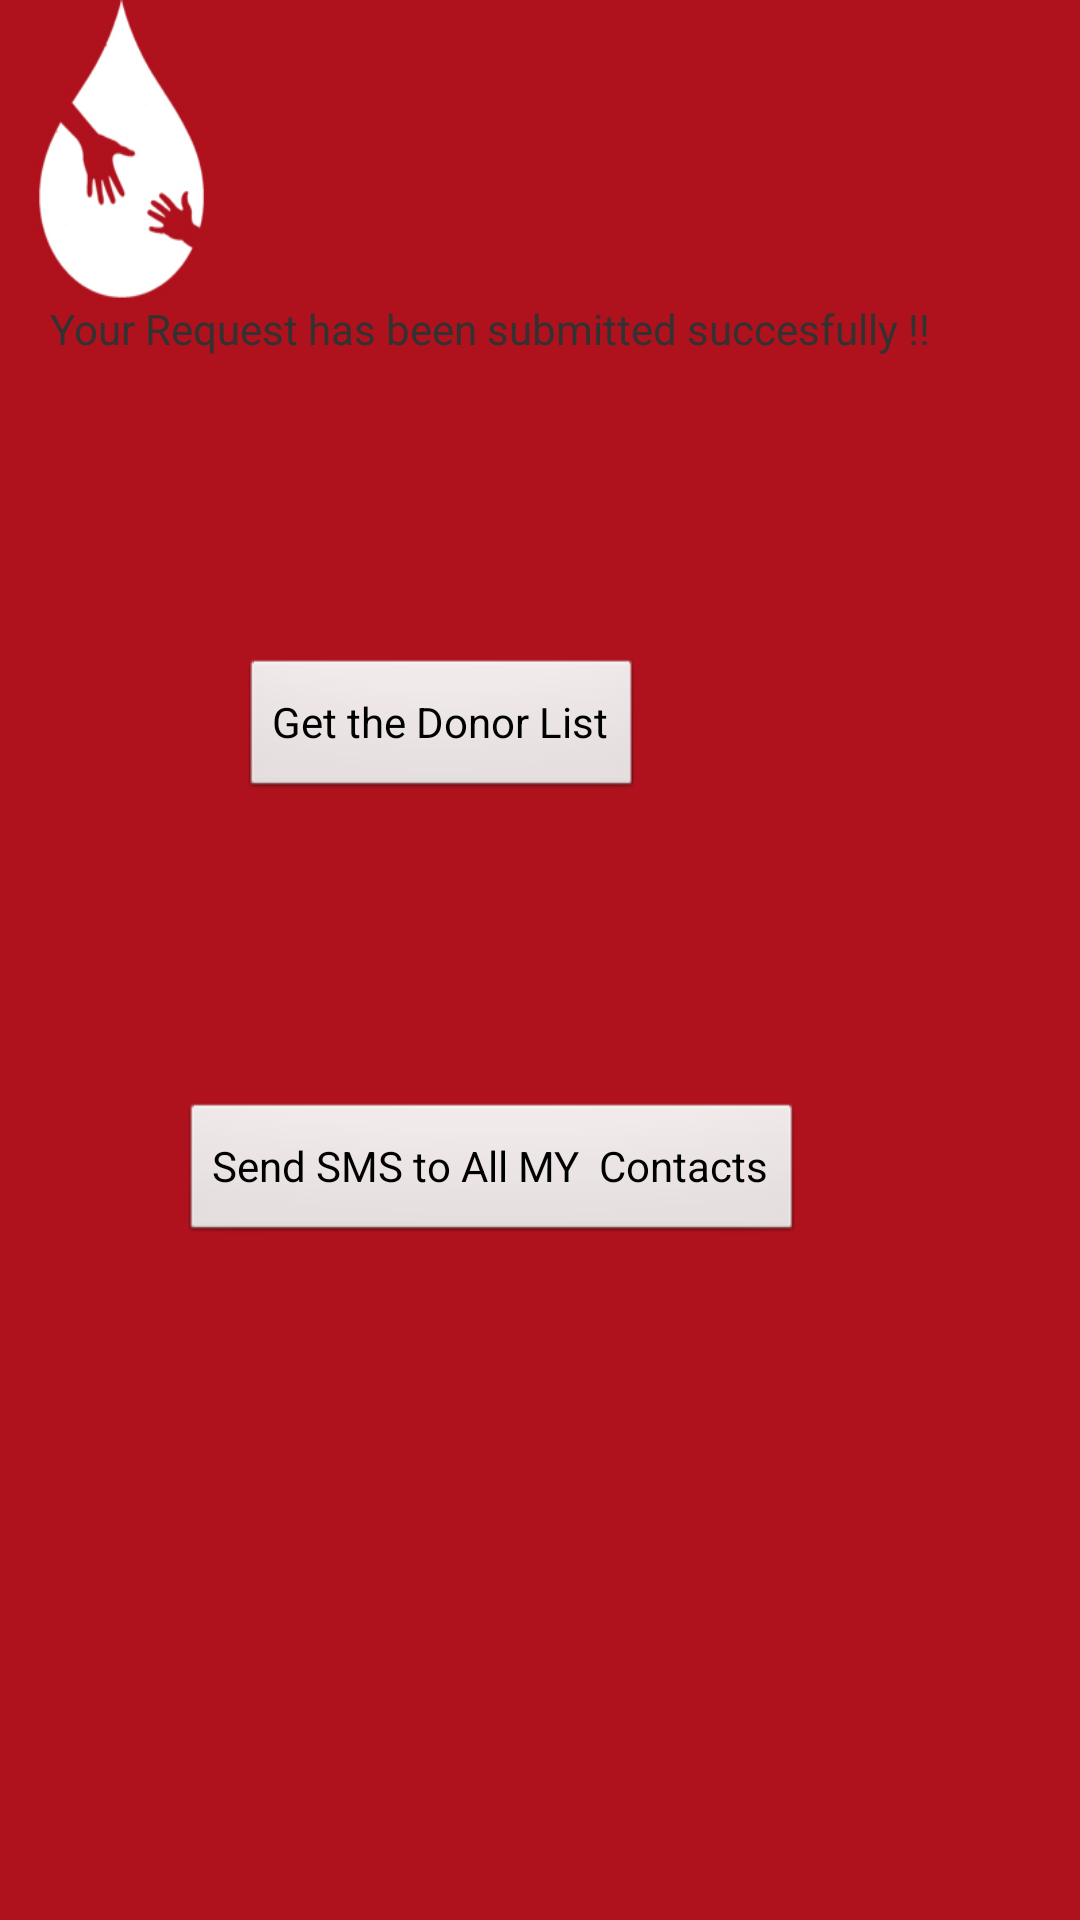

Here is an Android app screen rendered from its layout file. Give the layout XML and the strings, colors and styles it references.
<!-- AndroidManifest.xml: application theme AppTheme -->
<!-- res/layout/activity_request2.xml -->
<?xml version="1.0" encoding="utf-8"?>
<LinearLayout xmlns:android="http://schemas.android.com/apk/res/android"
    android:layout_width="match_parent"
    android:layout_height="match_parent"
    android:background="@drawable/otherpages"
    android:orientation="vertical" >

    <TextView
        android:id="@+id/textView1"
        android:layout_width="wrap_content"
        android:layout_height="wrap_content"
        android:layout_marginTop="100dp"
        android:text="     Your Request has been submitted succesfully !! " />

    <Button
        android:id="@+id/donorlist"
        android:layout_width="wrap_content"
        android:layout_height="wrap_content"
        android:layout_marginLeft="80dp"
        android:layout_marginTop="100dp"
        android:text="Get the Donor List" />

    <Button
        android:id="@+id/sendsms"
        android:layout_width="wrap_content"
        android:layout_height="wrap_content"
        android:layout_marginLeft="60dp"
        android:layout_marginTop="100dp"
        android:text="Send SMS to All MY  Contacts" />

</LinearLayout>
<!-- resources referenced by this layout -->
<resources>
  <!-- drawable otherpages: jpg bitmap (drawable-hdpi, 94337 bytes) -->
  <style name="AppTheme" parent="AppBaseTheme">
          
      </style>
  <style name="AppBaseTheme" parent="android:Theme.Light">
          
      </style>
</resources>
